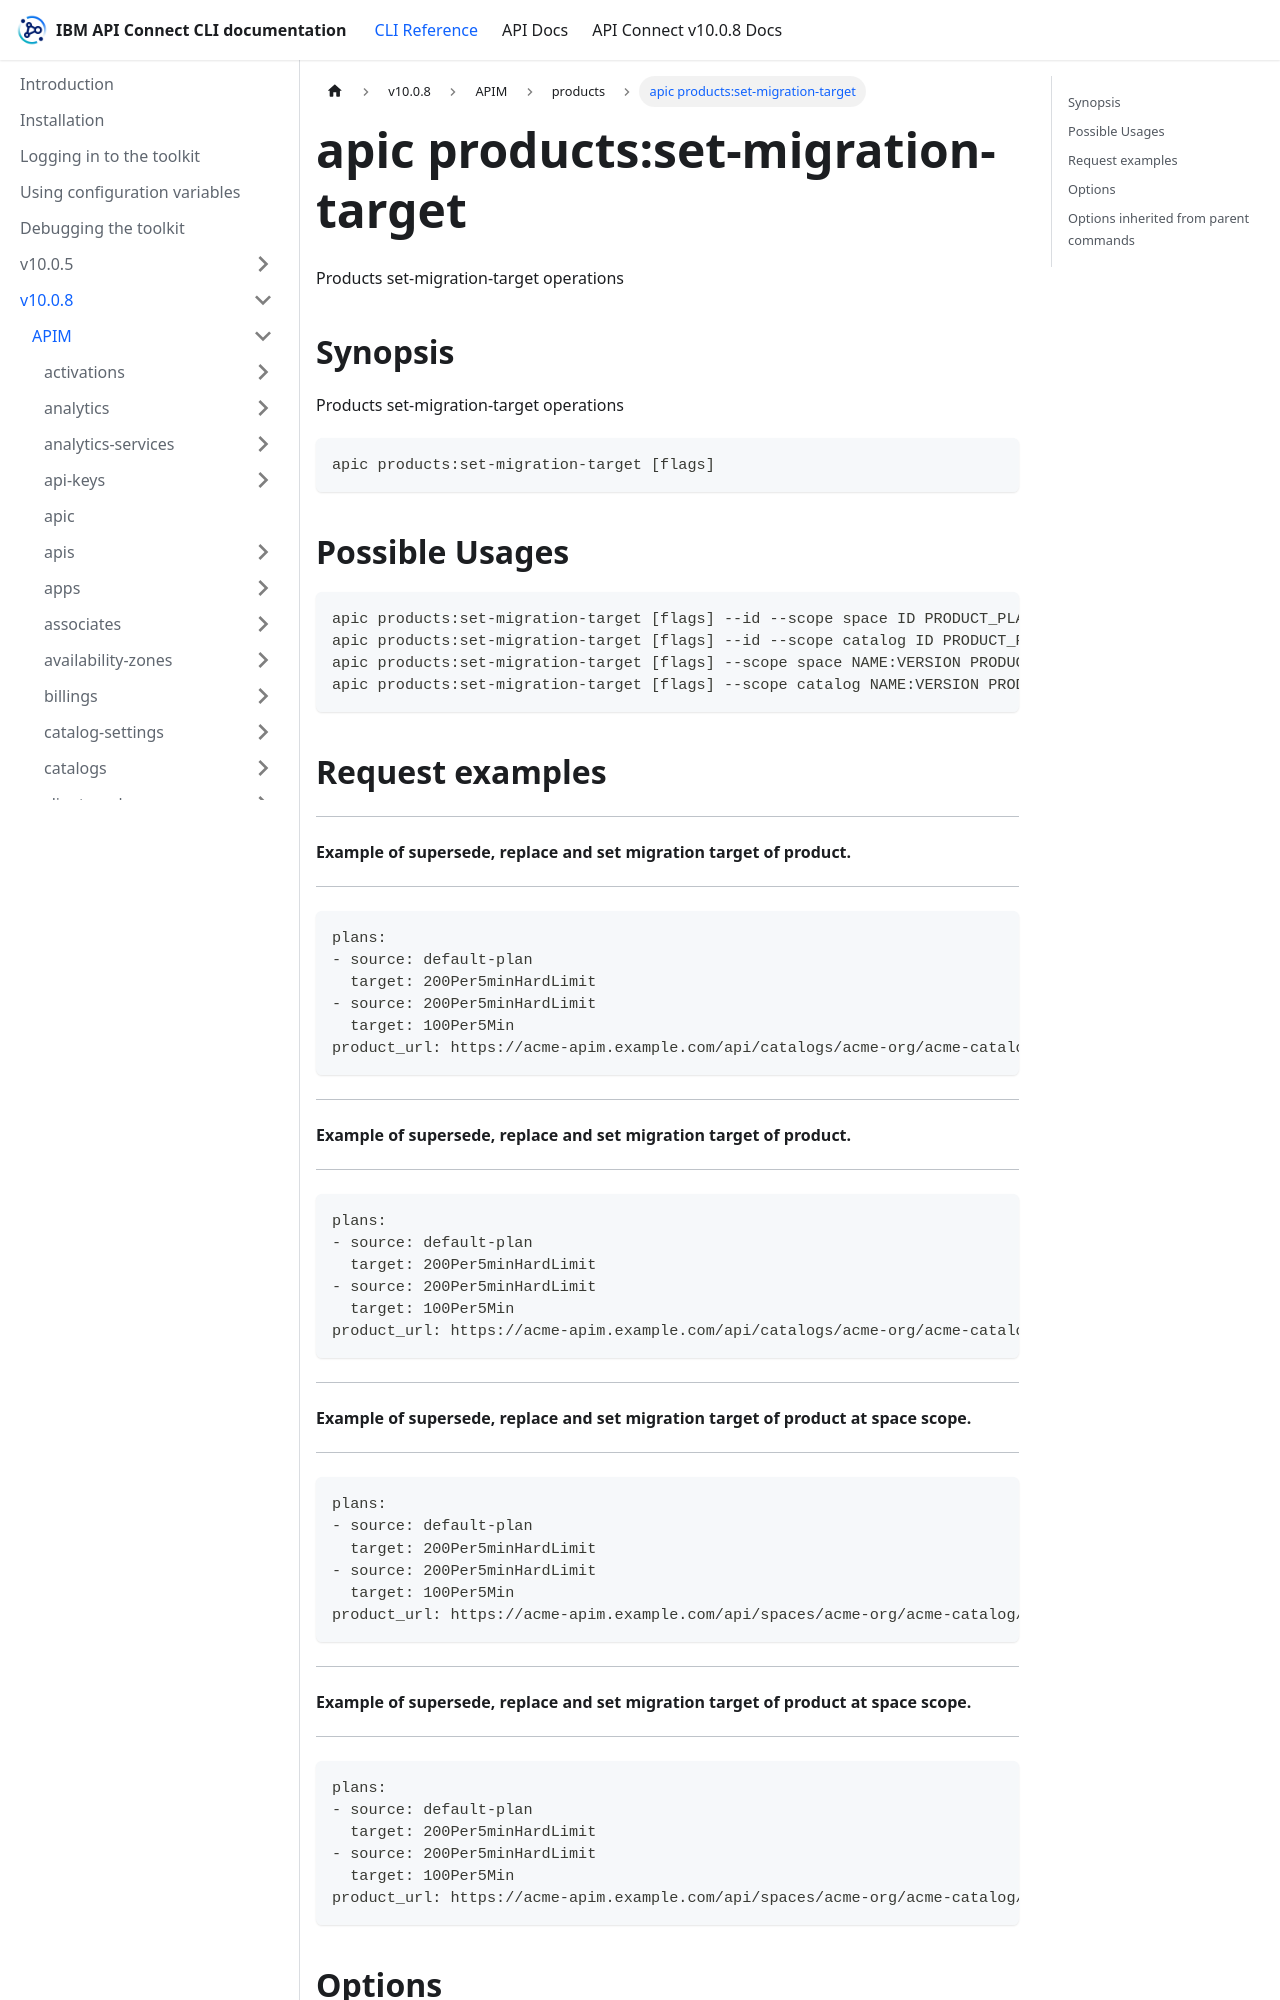

repository: ibm-apiconnect/clidocs · page: docs/v1008/apim/products/apic_products_set-migration-target.html · generator: docusaurus

---
tags:
- "group: products"
- "scope: catalog"
- "scope: space"
---
# apic products:set-migration-target

Products set-migration-target operations

## Synopsis

Products set-migration-target operations

```
apic products:set-migration-target [flags]
```

## Possible Usages

```
apic products:set-migration-target [flags] --id --scope space ID PRODUCT_PLAN_MAPPING_FILE
apic products:set-migration-target [flags] --id --scope catalog ID PRODUCT_PLAN_MAPPING_FILE
apic products:set-migration-target [flags] --scope space NAME:VERSION PRODUCT_PLAN_MAPPING_FILE
apic products:set-migration-target [flags] --scope catalog NAME:VERSION PRODUCT_PLAN_MAPPING_FILE
```

## Request examples

-----------------------------------------------------------------------
#### Example of supersede, replace and set migration target of product.
-----------------------------------------------------------------------

```
plans:
- source: default-plan
  target: 200Per5minHardLimit
- source: 200Per5minHardLimit
  target: 100Per5Min
product_url: https://acme-apim.example.com/api/catalogs/acme-org/acme-catalog/products/product-id
```

-----------------------------------------------------------------------
#### Example of supersede, replace and set migration target of product.
-----------------------------------------------------------------------

```
plans:
- source: default-plan
  target: 200Per5minHardLimit
- source: 200Per5minHardLimit
  target: 100Per5Min
product_url: https://acme-apim.example.com/api/catalogs/acme-org/acme-catalog/products/product-id
```

--------------------------------------------------------------------------------------
#### Example of supersede, replace and set migration target of product at space scope.
--------------------------------------------------------------------------------------

```
plans:
- source: default-plan
  target: 200Per5minHardLimit
- source: 200Per5minHardLimit
  target: 100Per5Min
product_url: https://acme-apim.example.com/api/spaces/acme-org/acme-catalog/acme-space/products/product-id
```

--------------------------------------------------------------------------------------
